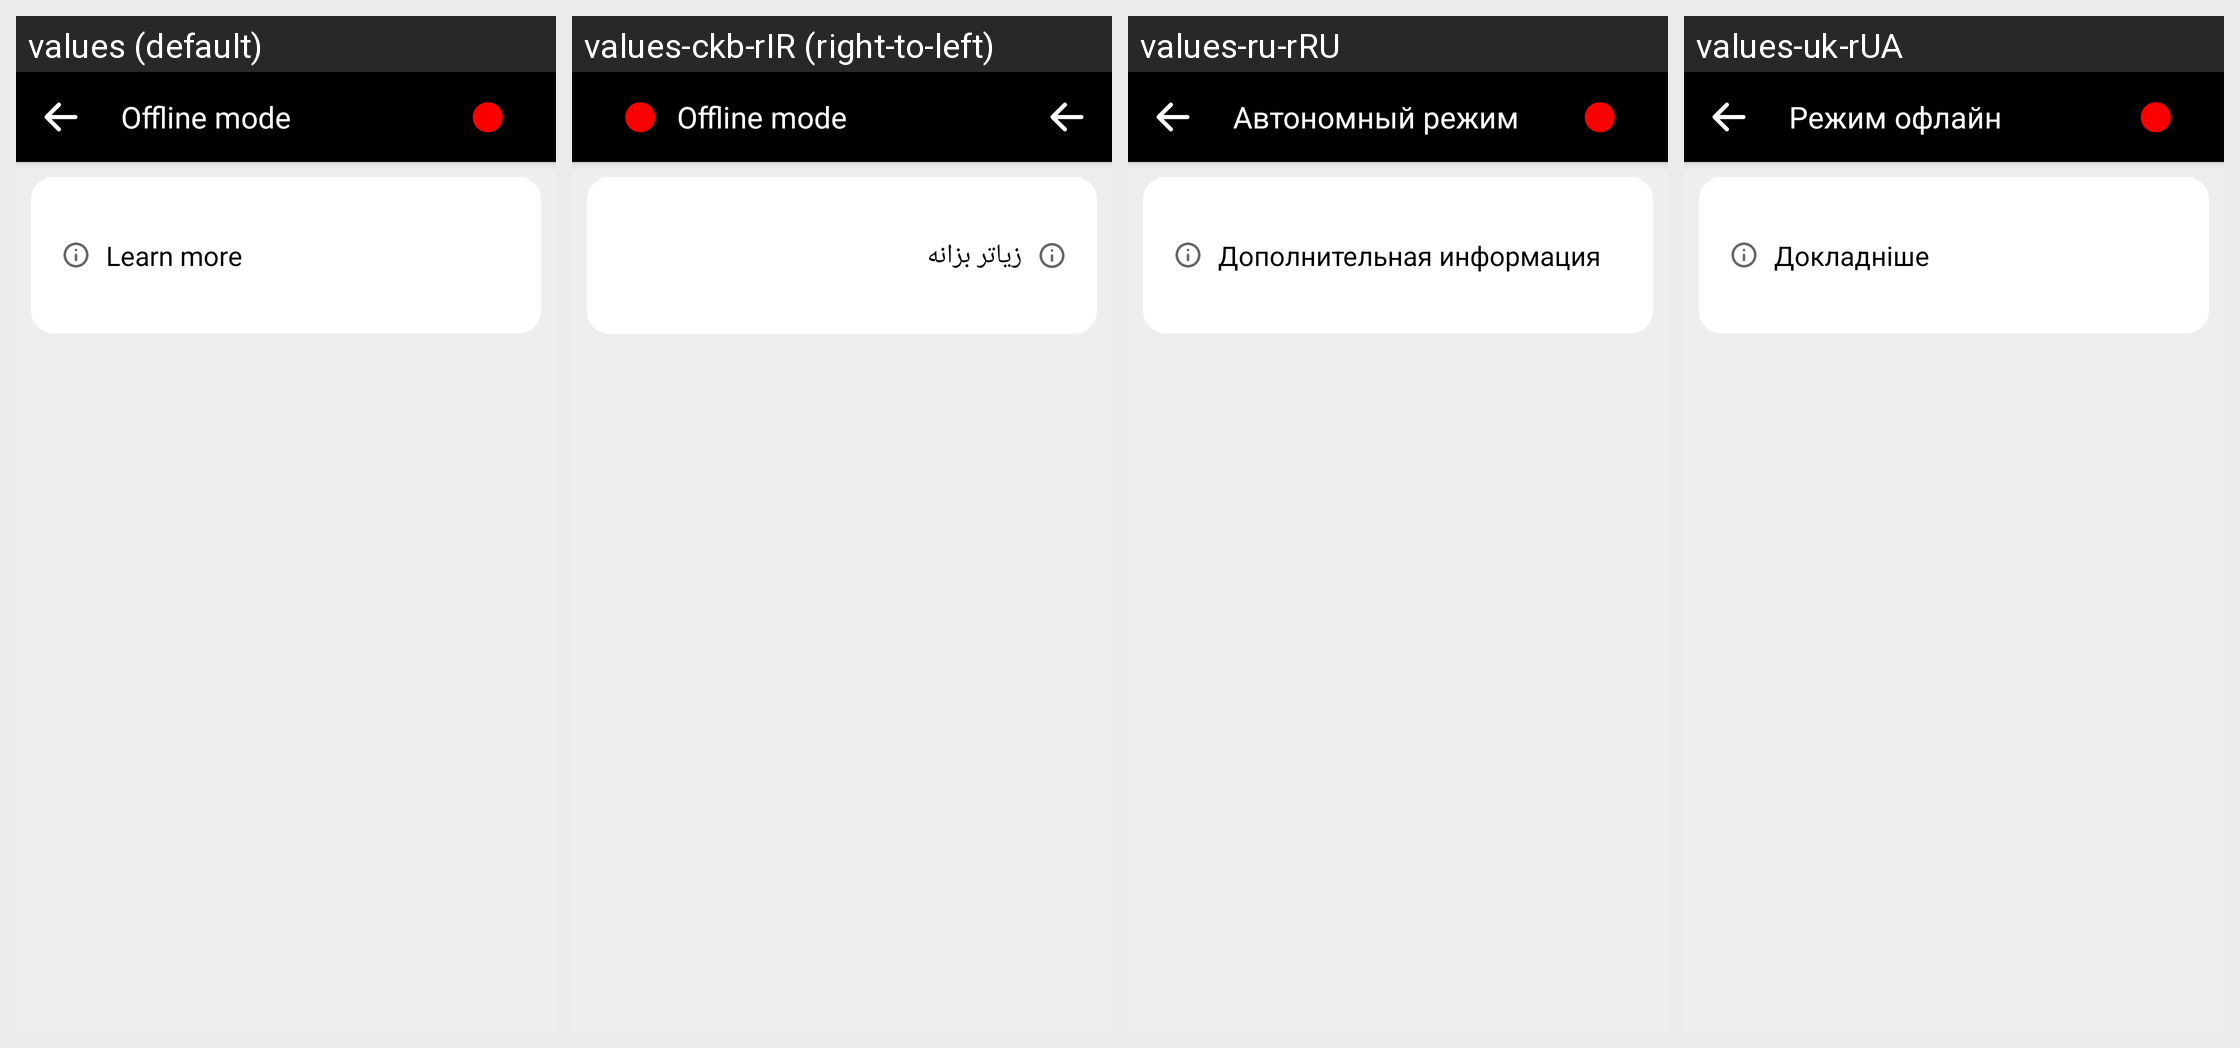

The Android screen above is rendered under several locales of the same app. Produce the string resources it draws, with the default and per-locale values.
Android screen res/layout/fragment_offline_settings.xml rendered under 4 locales, left to right: values (default), values-ckb-rIR (right-to-left), values-ru-rRU, values-uk-rUA. Device: Nexus 5 (rendered at 1080×1920; each locale shown at half size, 540×960, under a caption strip naming it); theme AppTheme.
Other locales in the repository, not shown: values-ar, values-ar-rSA, values-as-rIN, values-ast-rES, values-az-rAZ, values-ba-rRU, values-be-rBY, values-bg-rBG, values-bn-rBD, values-br-rFR, values-ca, values-ca-rES, values-cs, values-cs-rCZ, values-cy-rGB, values-da-rDK, values-de, values-de-rDE, values-dv-rMV, values-el-rGR, values-eo, values-eo-rUY, values-es, values-es-rES, values-et, values-et-rEE, values-eu, values-eu-rES, values-fa, values-fa-rIR, values-fi-rFI, values-fr, values-fr-rFR, values-fy-rNL, values-ga-rIE, values-gl-rES, values-gn-rPY, values-hi-rIN, values-hu-rHU, values-ia, values-ig-rNG, values-in-rID, values-it, values-it-rIT, values-ja-rJP, values-ka-rGE, values-kab, values-kk-rKZ, values-ko-rKR, values-ky-rKG, values-lg-rUG, values-lt-rLT, values-lv-rLV, values-mt-rMT, values-nl, values-nl-rNL, values-or-rIN, values-pa-rIN, values-pl-rPL, values-pt-rPT, values-ro-rRO, values-ru, values-sc-rIT, values-sk, values-sk-rSK, values-sl-rSI, values-sr-rSP, values-sv, values-sv-rSE, values-sw-rKE, values-ta, values-ta-rIN, values-th-rTH, values-tok, values-tr, values-tr-rTR, values-tt-rRU, values-ug-rCN, values-uz-rUZ, values-vi-rVN, values-zgh, values-zh-rCN, values-zh-rHK, values-zh-rTW.
Strings drawn on this screen, with the default value and each locale's value (text and hints the layout hard-codes, and strings that could not be matched under every locale, appear in the picture but are not listed):

text_offline_mode
  values: Offline mode
  values-ckb-rIR: Offline mode
  values-ru-rRU: Автономный режим
  values-uk-rUA: Режим офлайн

settingsLearnMore
  values: Learn more
  values-ckb-rIR: زیاتر بزانە
  values-ru-rRU: Дополнительная информация
  values-uk-rUA: Докладніше
